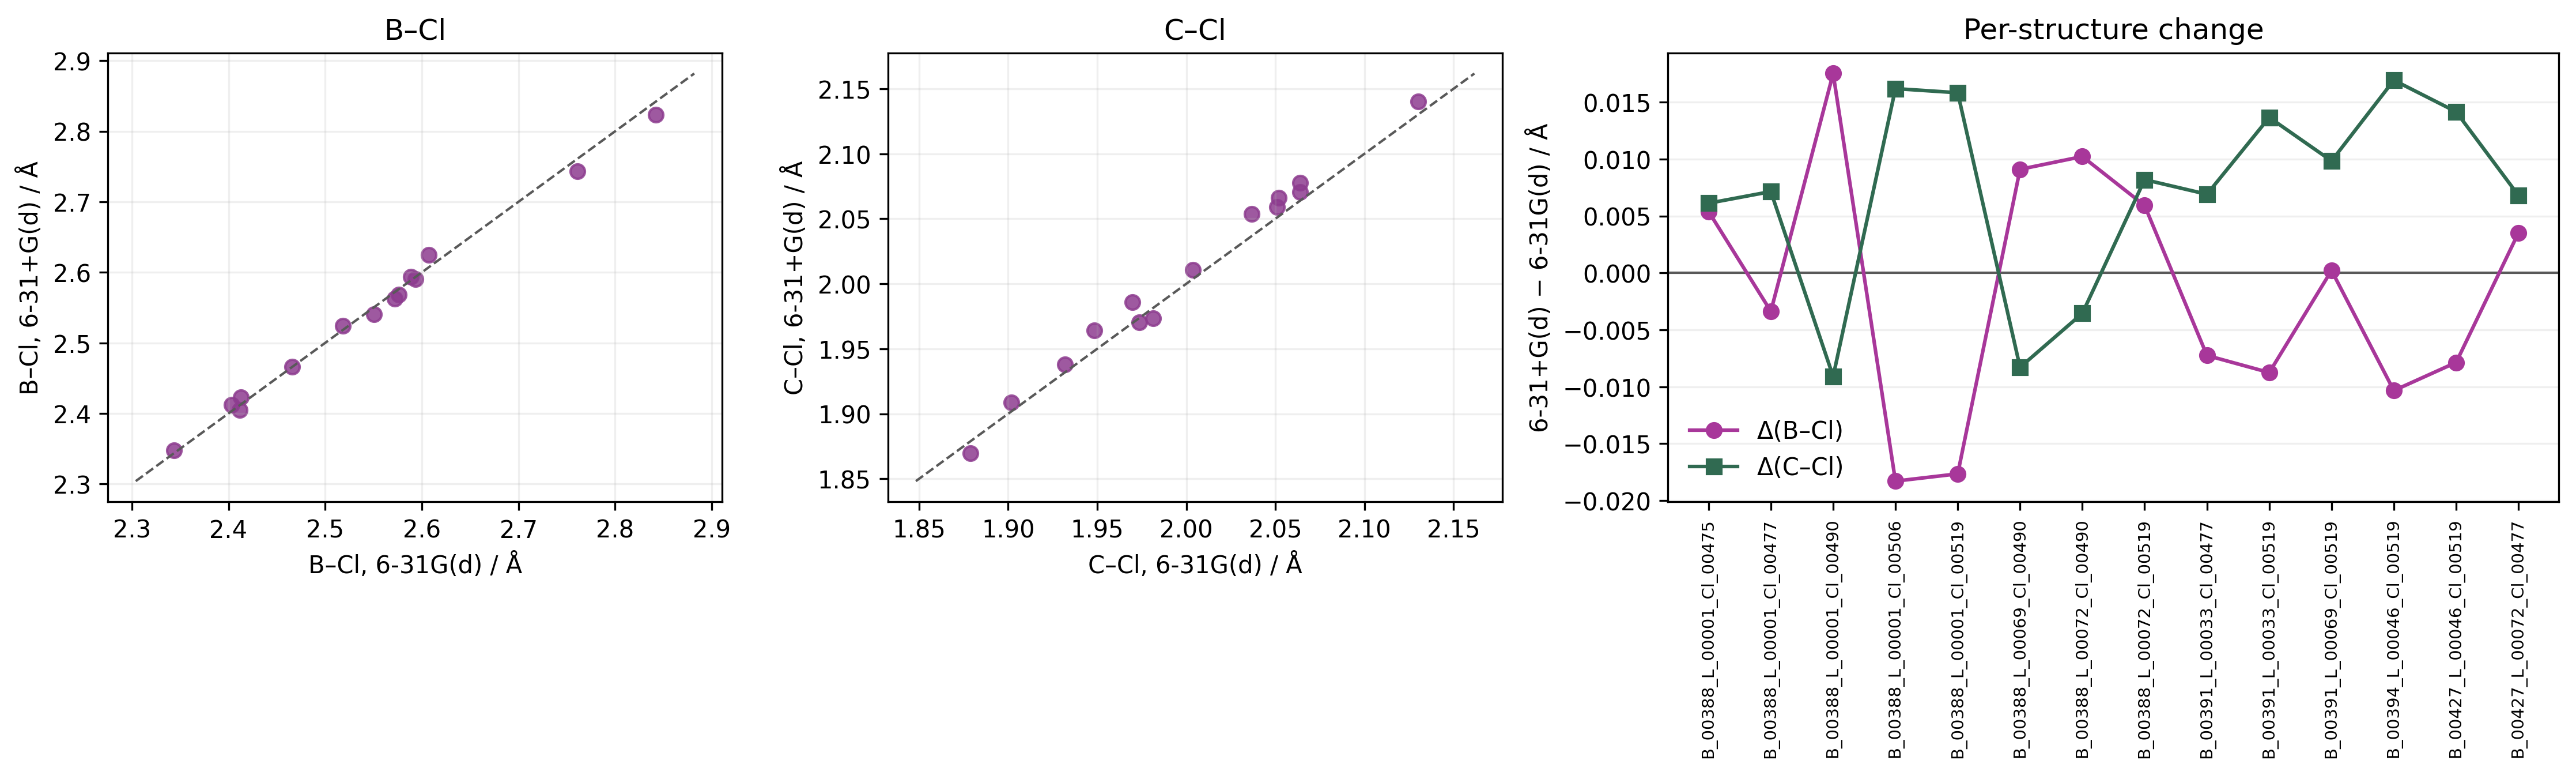

Values plotted in this chart, from the file beside it:
name, B_atom_1based, Cl_atom_1based, C_atom_1based, B_Cl_631gd_A, B_Cl_631plusgd_A, delta_B_Cl_A, abs_delta_B_Cl_A, C_Cl_631gd_A, C_Cl_631plusgd_A, delta_C_Cl_A, abs_delta_C_Cl_A
B_00388_L_00001_Cl_00475, 1, 2, 19, 2.589, 2.594, 0.005399, 0.005399, 1.932, 1.938, 0.00612, 0.00612
B_00388_L_00001_Cl_00477, 1, 2, 18, 2.594, 2.59, -0.003374, 0.003374, 1.902, 1.909, 0.007145, 0.007145
B_00388_L_00001_Cl_00490, 1, 2, 19, 2.607, 2.625, 0.01752, 0.01752, 1.879, 1.87, -0.009092, 0.009092
B_00388_L_00001_Cl_00506, 1, 2, 19, 2.842, 2.824, -0.01829, 0.01829, 1.97, 1.986, 0.01619, 0.01619
B_00388_L_00001_Cl_00519, 1, 2, 18, 2.761, 2.743, -0.01765, 0.01765, 1.948, 1.964, 0.01583, 0.01583
B_00388_L_00069_Cl_00490, 1, 2, 19, 2.403, 2.412, 0.009098, 0.009098, 1.982, 1.973, -0.008291, 0.008291
B_00388_L_00072_Cl_00490, 1, 2, 37, 2.413, 2.423, 0.01022, 0.01022, 1.974, 1.97, -0.003551, 0.003551
B_00388_L_00072_Cl_00519, 1, 2, 36, 2.518, 2.524, 0.005918, 0.005918, 2.051, 2.059, 0.008193, 0.008193
B_00391_L_00033_Cl_00477, 1, 4, 27, 2.412, 2.405, -0.007249, 0.007249, 2.004, 2.011, 0.006909, 0.006909
B_00391_L_00033_Cl_00519, 1, 4, 27, 2.572, 2.563, -0.008752, 0.008752, 2.064, 2.078, 0.01366, 0.01366
B_00391_L_00069_Cl_00519, 1, 4, 20, 2.466, 2.466, 0.0002148, 0.0002148, 2.13, 2.14, 0.009837, 0.009837
B_00394_L_00046_Cl_00519, 1, 8, 28, 2.551, 2.54, -0.01034, 0.01034, 2.037, 2.054, 0.01693, 0.01693
B_00427_L_00046_Cl_00519, 1, 5, 25, 2.576, 2.568, -0.007864, 0.007864, 2.052, 2.066, 0.01415, 0.01415
B_00427_L_00072_Cl_00477, 1, 5, 43, 2.344, 2.347, 0.003519, 0.003519, 2.064, 2.071, 0.006807, 0.006807
